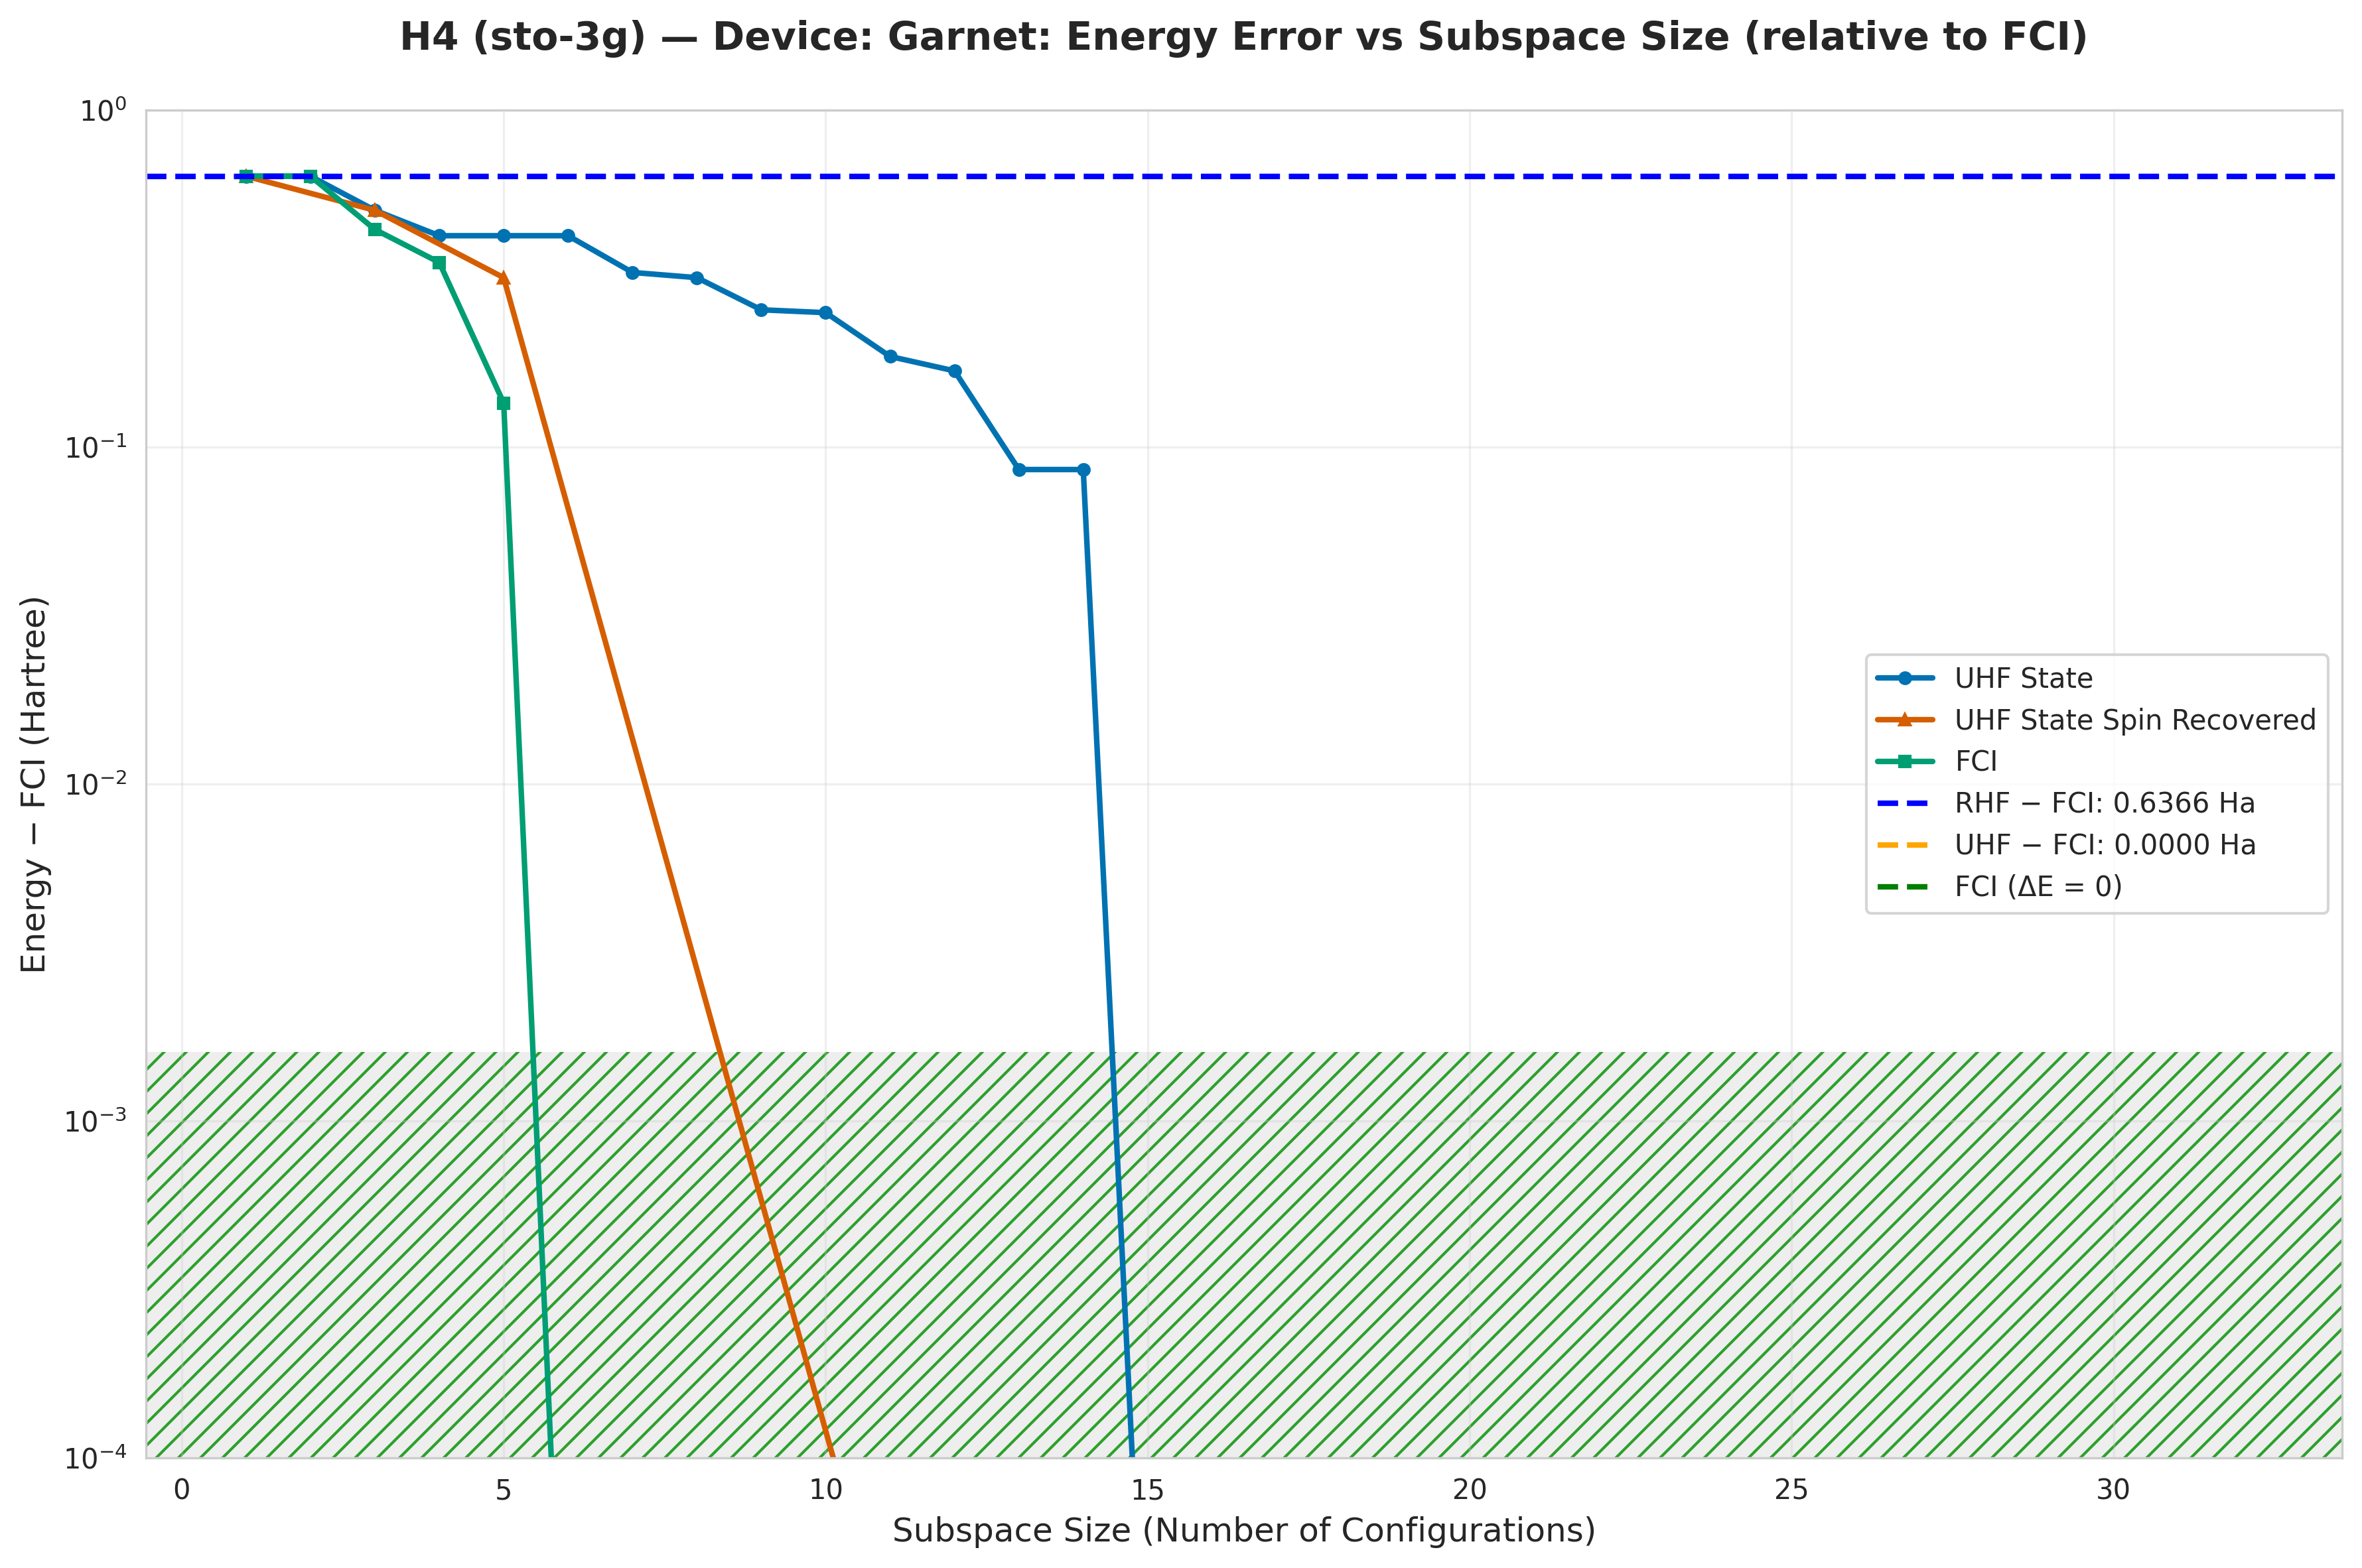

The table this chart was drawn from, first rows:
subspace_size, qsci_energy, qsci_S2, spin_symm_energy, spin_symm_S2, fci_subspace_energy, mean_sample_number
1, -1.23, 0.0, -1.23, 0.0, -1.23, 13.13
2, -1.23, 6.473938466661079e-16, -1.23, 6.473938466661079e-16, -1.23, 14.54
3, -1.362, 2, -1.362, 2, -1.424, 14.54
4, -1.442, 1.711, -1.442, 1.711, -1.513, 15.07
5, -1.442, 1.711, -1.548, 2, -1.731, 15.07
6, -1.442, 1.711, -1.548, 2, -1.866, 15.17
7, -1.537, 1.475, -1.548, 2, -1.866, 15.17
8, -1.548, 2, -1.548, 2, -1.866, 15.17
9, -1.611, 1.28, -1.634, 4.435, -1.866, 15.17
10, -1.616, 1.836, -1.744, 5.236, -1.866, 15.17
11, -1.681, 1.696, -1.866, 6, -1.866, 15.17
12, -1.698, 1.696, -1.866, 6, -1.866, 15.47
13, -1.781, 2.296, -1.866, 6.0, -1.866, 17.46
14, -1.781, 2.296, -1.866, 6, -1.866, 17.46
15, -1.866, 2.0, -1.866, 6, -1.866, 17.46
16, -1.866, 2, -1.866, 6, -1.866, 17.81
17, -1.866, 2, -1.866, 2.0, -1.866, 17.81
18, -1.866, 2, -1.866, 4.0073409486410585e-18, -1.866, 21.24
19, -1.866, 2, -1.866, 8.189986083882106e-07, -1.866, 261.2
20, -1.866, 2, -1.866, -4.0052395106205816e-18, -1.866, 261.2
21, -1.866, 2, -1.866, 1.449989046565619e-06, -1.866, 282.1
22, -1.866, 2, -1.866, 1.728148926530375e-21, -1.866, 282.1
23, -1.866, 2, -1.866, 4.2981440473683087e-13, -1.866, 282.1
24, -1.866, 2, -1.866, -4.005965299291241e-18, -1.866, 282.1
25, -1.866, 2, -1.866, 4.782896082667798e-13, -1.866, 320.6
26, -1.866, 2, -1.866, 4.006647150725575e-18, -1.866, 320.6
27, -1.866, 2, -1.866, 9.785055039354372e-13, -1.866, 587.7
28, -1.866, 2, -1.866, 1.638257403120454e-15, -1.866, 587.7
29, -1.866, 2, -1.866, 1.8990662746897743e-15, -1.866, 587.7
30, -1.866, 2, -1.866, 4.005802788003065e-18, -1.866, 587.7
31, -1.866, 2, -1.866, 1.7674369965857141e-06, -1.866, 783.7
32, -1.866, 2.0, -1.866, -6.970993930353533e-22, -1.866, 783.7
